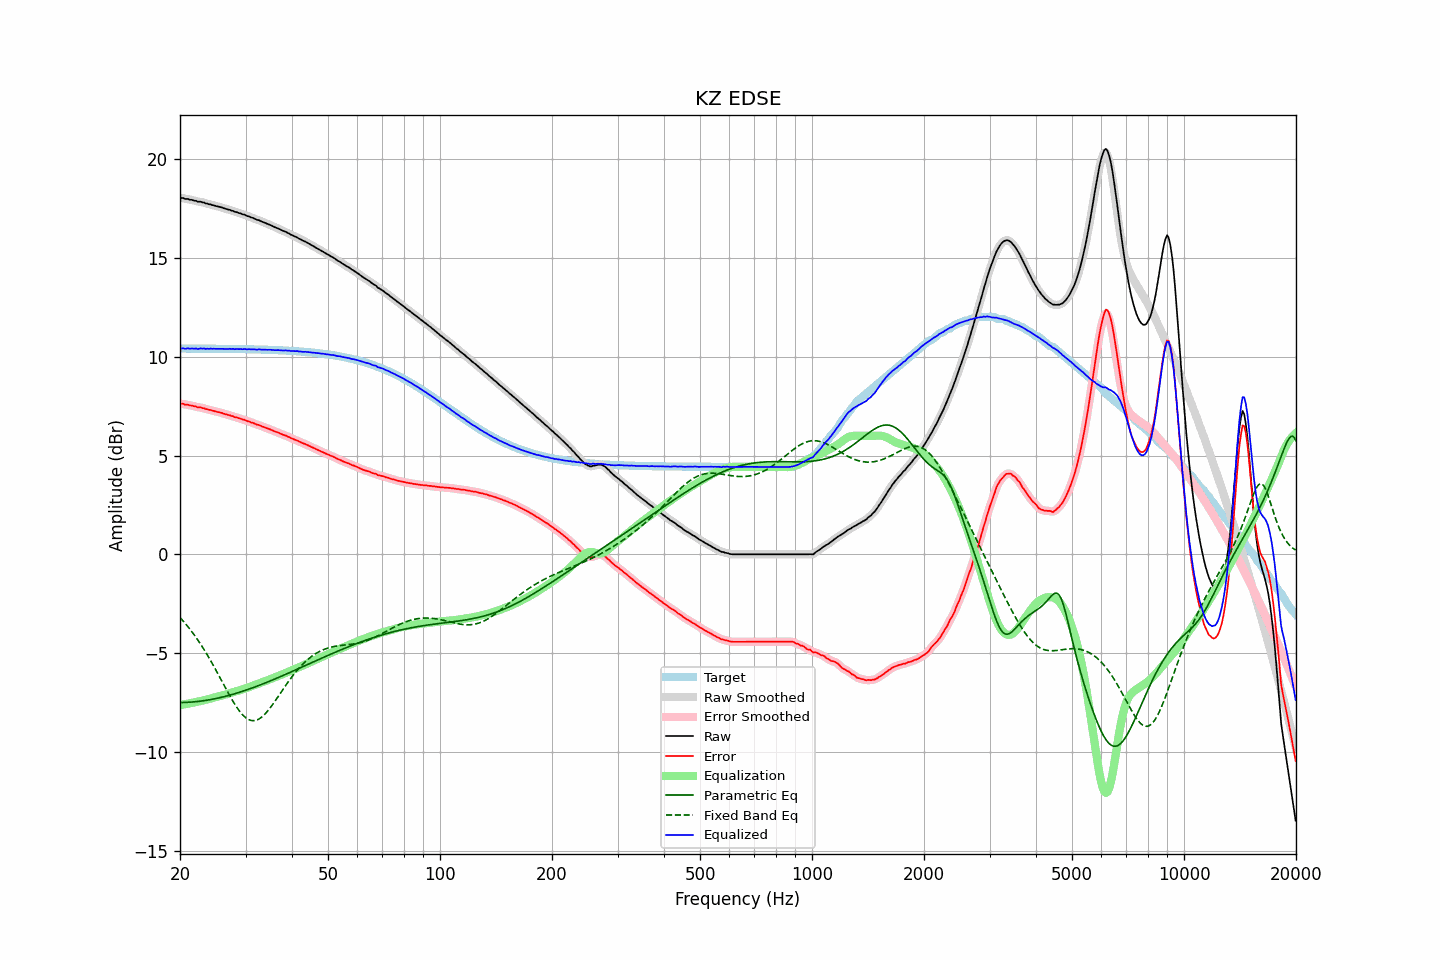

Data behind this chart, as committed beside it:
frequency, raw, error, smoothed, error_smoothed, equalization, parametric_eq, fixed_band_eq, equalized_raw, equalized_smoothed, target
20.00, 18.04, 7.62, 18.04, 7.63, -7.63, -7.51, -3.20, 10.41, 10.41, 10.42
20.20, 18.04, 7.62, 18.04, 7.62, -7.62, -7.50, -3.29, 10.42, 10.42, 10.42
20.40, 18.04, 7.62, 18.02, 7.61, -7.60, -7.50, -3.38, 10.43, 10.42, 10.42
20.61, 17.99, 7.57, 18.01, 7.59, -7.59, -7.50, -3.47, 10.40, 10.42, 10.42
20.81, 17.99, 7.57, 17.99, 7.57, -7.58, -7.50, -3.57, 10.41, 10.42, 10.42
21.02, 17.99, 7.57, 17.97, 7.56, -7.56, -7.49, -3.67, 10.43, 10.41, 10.42
21.23, 17.95, 7.53, 17.97, 7.55, -7.54, -7.49, -3.77, 10.41, 10.42, 10.42
21.44, 17.95, 7.54, 17.94, 7.53, -7.53, -7.48, -3.88, 10.42, 10.42, 10.41
21.66, 17.93, 7.52, 17.93, 7.51, -7.51, -7.47, -3.98, 10.42, 10.42, 10.41
21.87, 17.90, 7.49, 17.91, 7.49, -7.49, -7.47, -4.09, 10.41, 10.41, 10.41
22.09, 17.90, 7.49, 17.88, 7.47, -7.48, -7.46, -4.21, 10.42, 10.41, 10.41
22.31, 17.85, 7.44, 17.87, 7.45, -7.46, -7.45, -4.33, 10.39, 10.41, 10.41
22.54, 17.85, 7.44, 17.85, 7.44, -7.44, -7.44, -4.45, 10.41, 10.41, 10.41
22.76, 17.85, 7.44, 17.84, 7.42, -7.42, -7.43, -4.57, 10.43, 10.42, 10.41
22.99, 17.81, 7.40, 17.82, 7.41, -7.40, -7.42, -4.70, 10.41, 10.42, 10.41
23.22, 17.81, 7.40, 17.80, 7.39, -7.38, -7.41, -4.83, 10.43, 10.42, 10.41
23.45, 17.76, 7.35, 17.77, 7.36, -7.36, -7.40, -4.96, 10.40, 10.41, 10.41
23.69, 17.76, 7.35, 17.75, 7.34, -7.34, -7.38, -5.09, 10.42, 10.41, 10.41
23.92, 17.72, 7.31, 17.73, 7.32, -7.32, -7.37, -5.23, 10.40, 10.41, 10.41
24.16, 17.72, 7.31, 17.71, 7.30, -7.30, -7.35, -5.37, 10.42, 10.41, 10.41
24.40, 17.68, 7.27, 17.69, 7.28, -7.28, -7.34, -5.52, 10.40, 10.41, 10.41
24.65, 17.67, 7.26, 17.67, 7.26, -7.26, -7.32, -5.66, 10.41, 10.41, 10.41
24.89, 17.64, 7.23, 17.64, 7.23, -7.24, -7.31, -5.81, 10.40, 10.40, 10.41
25.14, 17.62, 7.21, 17.62, 7.22, -7.22, -7.29, -5.96, 10.40, 10.40, 10.41
25.39, 17.60, 7.20, 17.60, 7.20, -7.19, -7.27, -6.11, 10.40, 10.41, 10.40
25.65, 17.58, 7.18, 17.58, 7.18, -7.17, -7.25, -6.26, 10.41, 10.41, 10.40
25.91, 17.56, 7.16, 17.56, 7.15, -7.15, -7.23, -6.41, 10.41, 10.41, 10.40
26.16, 17.53, 7.13, 17.53, 7.13, -7.13, -7.21, -6.57, 10.40, 10.40, 10.40
26.43, 17.50, 7.10, 17.50, 7.10, -7.10, -7.19, -6.72, 10.40, 10.40, 10.40
26.69, 17.48, 7.08, 17.48, 7.08, -7.08, -7.17, -6.87, 10.40, 10.40, 10.40
26.96, 17.45, 7.05, 17.45, 7.06, -7.06, -7.15, -7.02, 10.39, 10.40, 10.40
27.23, 17.44, 7.04, 17.43, 7.04, -7.03, -7.13, -7.17, 10.41, 10.40, 10.40
27.50, 17.40, 7.00, 17.41, 7.01, -7.01, -7.11, -7.31, 10.39, 10.40, 10.40
27.77, 17.39, 6.99, 17.38, 6.98, -6.98, -7.08, -7.45, 10.41, 10.40, 10.40
28.05, 17.34, 6.95, 17.35, 6.96, -6.96, -7.06, -7.58, 10.38, 10.39, 10.39
28.33, 17.33, 6.94, 17.33, 6.93, -6.93, -7.03, -7.71, 10.40, 10.39, 10.39
28.62, 17.30, 6.91, 17.30, 6.91, -6.91, -7.01, -7.83, 10.39, 10.39, 10.39
28.90, 17.27, 6.88, 17.27, 6.88, -6.88, -6.98, -7.94, 10.39, 10.39, 10.39
29.19, 17.25, 6.86, 17.25, 6.86, -6.86, -6.96, -8.04, 10.39, 10.39, 10.39
29.48, 17.21, 6.82, 17.22, 6.83, -6.83, -6.93, -8.13, 10.38, 10.39, 10.39
29.78, 17.20, 6.81, 17.19, 6.80, -6.80, -6.90, -8.21, 10.40, 10.39, 10.39
30.08, 17.16, 6.78, 17.16, 6.78, -6.78, -6.88, -8.28, 10.38, 10.39, 10.38
30.38, 17.12, 6.74, 17.13, 6.75, -6.75, -6.85, -8.33, 10.37, 10.38, 10.38
30.68, 17.11, 6.73, 17.10, 6.72, -6.72, -6.82, -8.38, 10.39, 10.38, 10.38
30.99, 17.06, 6.68, 17.07, 6.69, -6.69, -6.79, -8.40, 10.37, 10.38, 10.38
31.30, 17.04, 6.66, 17.04, 6.66, -6.66, -6.76, -8.42, 10.38, 10.38, 10.38
31.61, 17.01, 6.63, 17.00, 6.63, -6.63, -6.73, -8.42, 10.38, 10.37, 10.38
31.93, 16.97, 6.60, 16.97, 6.60, -6.60, -6.70, -8.41, 10.37, 10.37, 10.37
32.24, 16.93, 6.56, 16.94, 6.57, -6.57, -6.67, -8.38, 10.36, 10.37, 10.37
32.57, 16.92, 6.55, 16.91, 6.54, -6.54, -6.64, -8.34, 10.38, 10.37, 10.37
32.89, 16.88, 6.51, 16.88, 6.51, -6.51, -6.61, -8.29, 10.37, 10.37, 10.37
33.22, 16.84, 6.48, 16.85, 6.48, -6.48, -6.58, -8.23, 10.36, 10.37, 10.36
33.55, 16.81, 6.45, 16.81, 6.45, -6.45, -6.55, -8.16, 10.36, 10.36, 10.36
33.89, 16.78, 6.42, 16.78, 6.42, -6.42, -6.51, -8.07, 10.36, 10.36, 10.36
34.23, 16.74, 6.38, 16.74, 6.39, -6.39, -6.48, -7.98, 10.35, 10.36, 10.36
34.57, 16.71, 6.36, 16.71, 6.36, -6.35, -6.45, -7.89, 10.35, 10.36, 10.35
34.92, 16.68, 6.33, 16.68, 6.33, -6.32, -6.41, -7.78, 10.36, 10.35, 10.35
35.27, 16.64, 6.29, 16.64, 6.29, -6.29, -6.38, -7.67, 10.35, 10.35, 10.35
35.62, 16.60, 6.26, 16.60, 6.26, -6.26, -6.35, -7.56, 10.34, 10.34, 10.34
35.97, 16.56, 6.22, 16.56, 6.22, -6.23, -6.31, -7.44, 10.33, 10.34, 10.34
... 635 more rows
